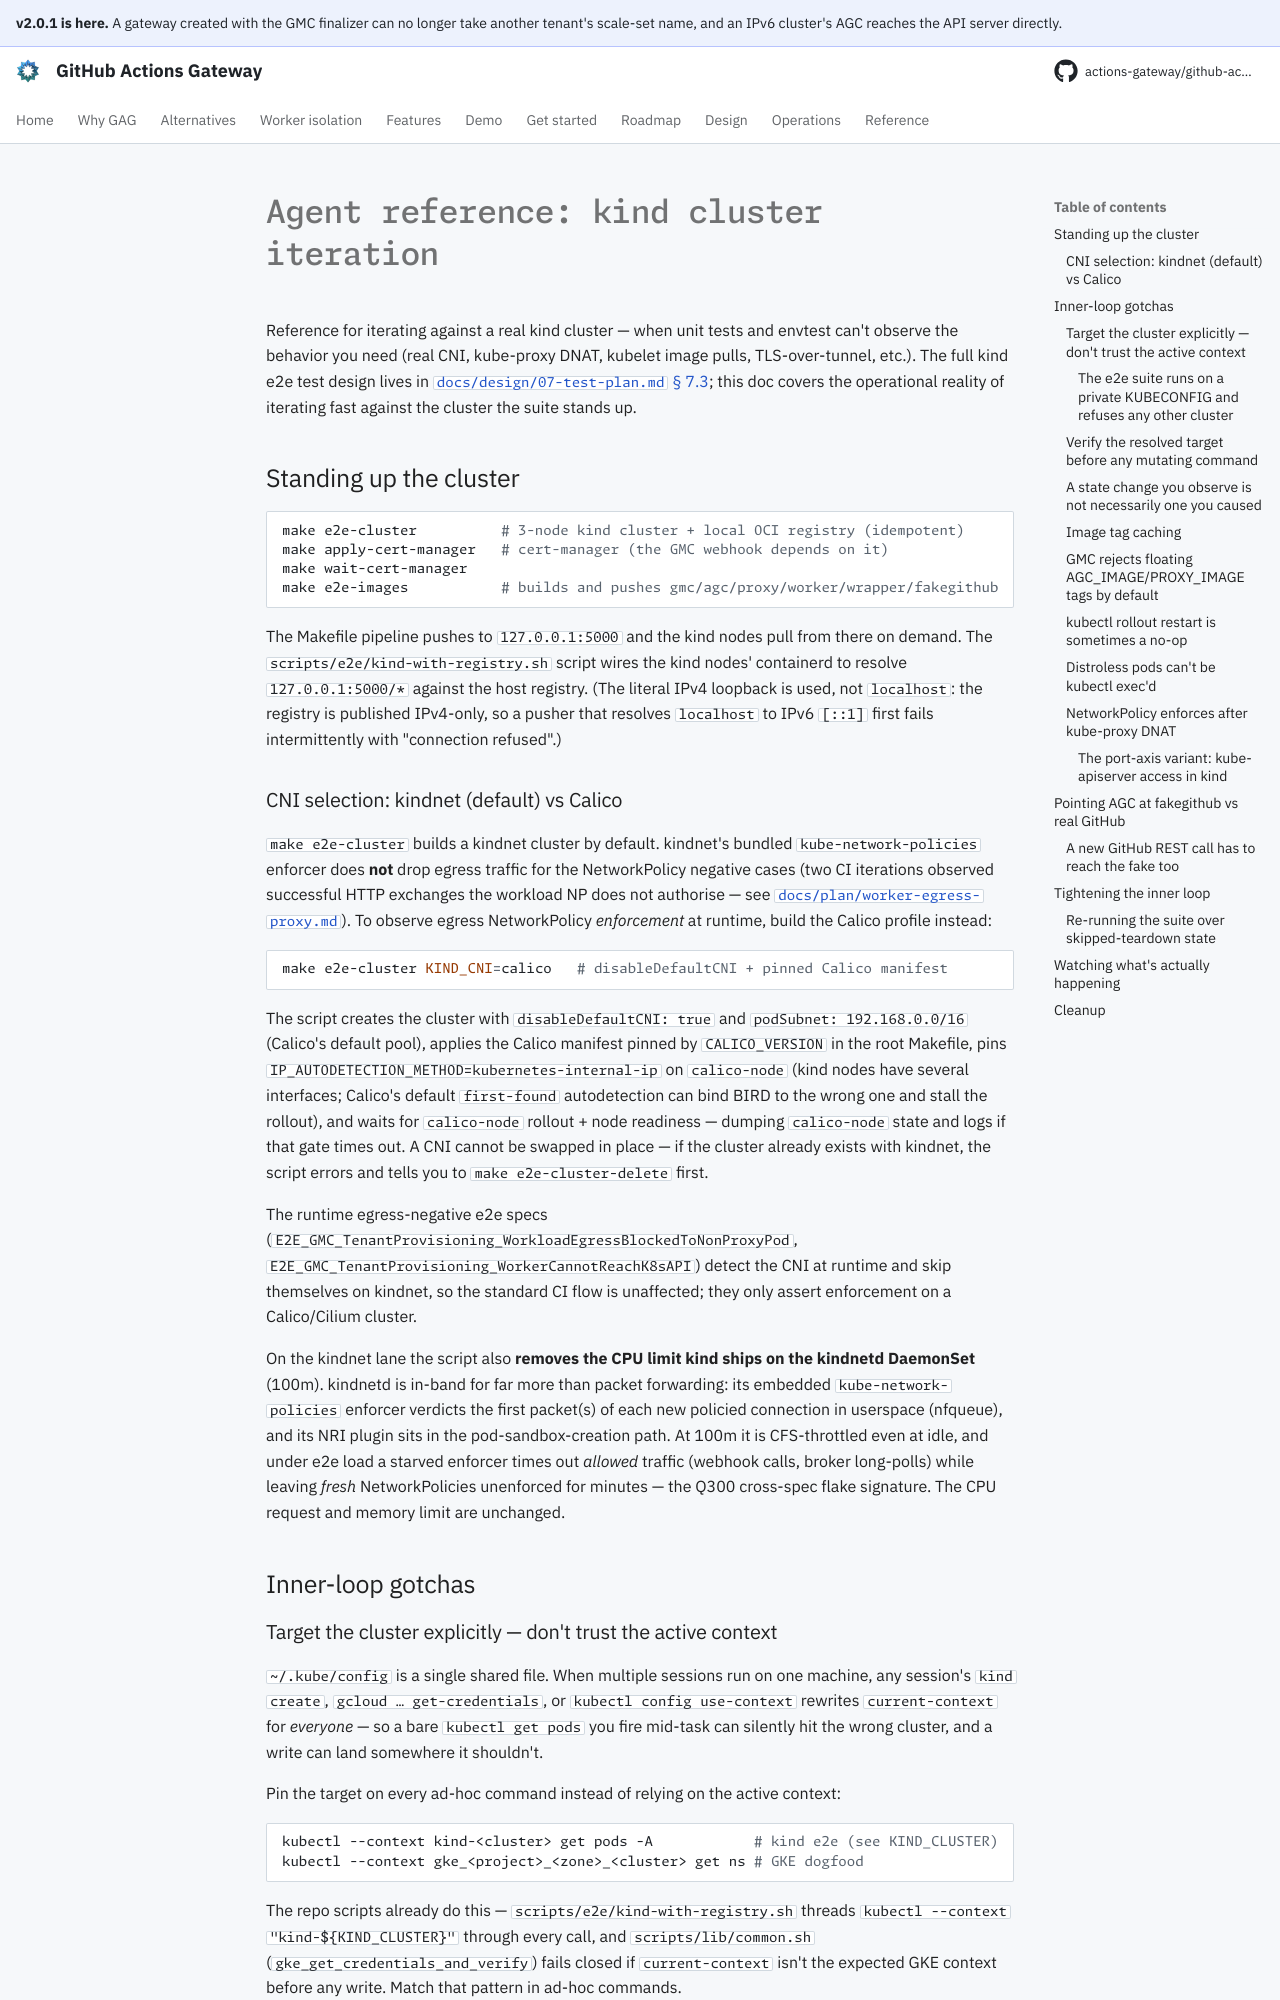

repository: actions-gateway/github-actions-gateway · page: dev/development/kind-iteration/index.html · generator: mkdocs

# Agent reference: kind cluster iteration

Reference for iterating against a real kind cluster — when unit tests and envtest can't observe the behavior you need (real CNI, kube-proxy DNAT, kubelet image pulls, TLS-over-tunnel, etc.).
The full kind e2e test design lives in [`docs/design/07-test-plan.md` § 7.3](../design/07-test-plan.md#73-end-to-end-tests); this doc covers the operational reality of iterating fast against the cluster the suite stands up.

## Standing up the cluster

```bash
make e2e-cluster          # 3-node kind cluster + local OCI registry (idempotent)
make apply-cert-manager   # cert-manager (the GMC webhook depends on it)
make wait-cert-manager
make e2e-images           # builds and pushes gmc/agc/proxy/worker/wrapper/fakegithub
```

The Makefile pipeline pushes to `127.0.0.1:5000` and the kind nodes pull from there on demand.
The `scripts/e2e/kind-with-registry.sh` script wires the kind nodes' containerd to resolve `127.0.0.1:5000/*` against the host registry.
(The literal IPv4 loopback is used, not `localhost`: the registry is published IPv4-only, so a pusher that resolves `localhost` to IPv6 `[::1]` first fails intermittently with "connection refused".)

### CNI selection: kindnet (default) vs Calico

`make e2e-cluster` builds a kindnet cluster by default. kindnet's bundled `kube-network-policies` enforcer does **not** drop egress traffic for the NetworkPolicy negative cases (two CI iterations observed successful HTTP exchanges the workload NP does not authorise — see [`docs/plan/worker-egress-proxy.md`](../plan/archive/worker-egress-proxy.md)).
To observe egress NetworkPolicy *enforcement* at runtime, build the Calico profile instead:

```bash
make e2e-cluster KIND_CNI=calico   # disableDefaultCNI + pinned Calico manifest
```

The script creates the cluster with `disableDefaultCNI: true` and `podSubnet: 192.168.0.0/16` (Calico's default pool), applies the Calico manifest pinned by `CALICO_VERSION` in the root Makefile, pins `IP_AUTODETECTION_METHOD=kubernetes-internal-ip` on `calico-node` (kind nodes have several interfaces; Calico's default `first-found` autodetection can bind BIRD to the wrong one and stall the rollout), and waits for `calico-node` rollout + node readiness — dumping `calico-node` state and logs if that gate times out.
A CNI cannot be swapped in place — if the cluster already exists with kindnet, the script errors and tells you to `make e2e-cluster-delete` first.

The runtime egress-negative e2e specs (`E2E_GMC_TenantProvisioning_WorkloadEgressBlockedToNonProxyPod`, `E2E_GMC_TenantProvisioning_WorkerCannotReachK8sAPI`) detect the CNI at runtime and skip themselves on kindnet, so the standard CI flow is unaffected; they only assert enforcement on a Calico/Cilium cluster.

On the kindnet lane the script also **removes the CPU limit kind ships on the kindnetd DaemonSet** (100m). kindnetd is in-band for far more than packet forwarding: its embedded `kube-network-policies` enforcer verdicts the first packet(s) of each new policied connection in userspace (nfqueue), and its NRI plugin sits in the pod-sandbox-creation path.
At 100m it is CFS-throttled even at idle, and under e2e load a starved enforcer times out *allowed* traffic (webhook calls, broker long-polls) while leaving *fresh* NetworkPolicies unenforced for minutes — the Q300 cross-spec flake signature.
The CPU request and memory limit are unchanged.

## Inner-loop gotchas
